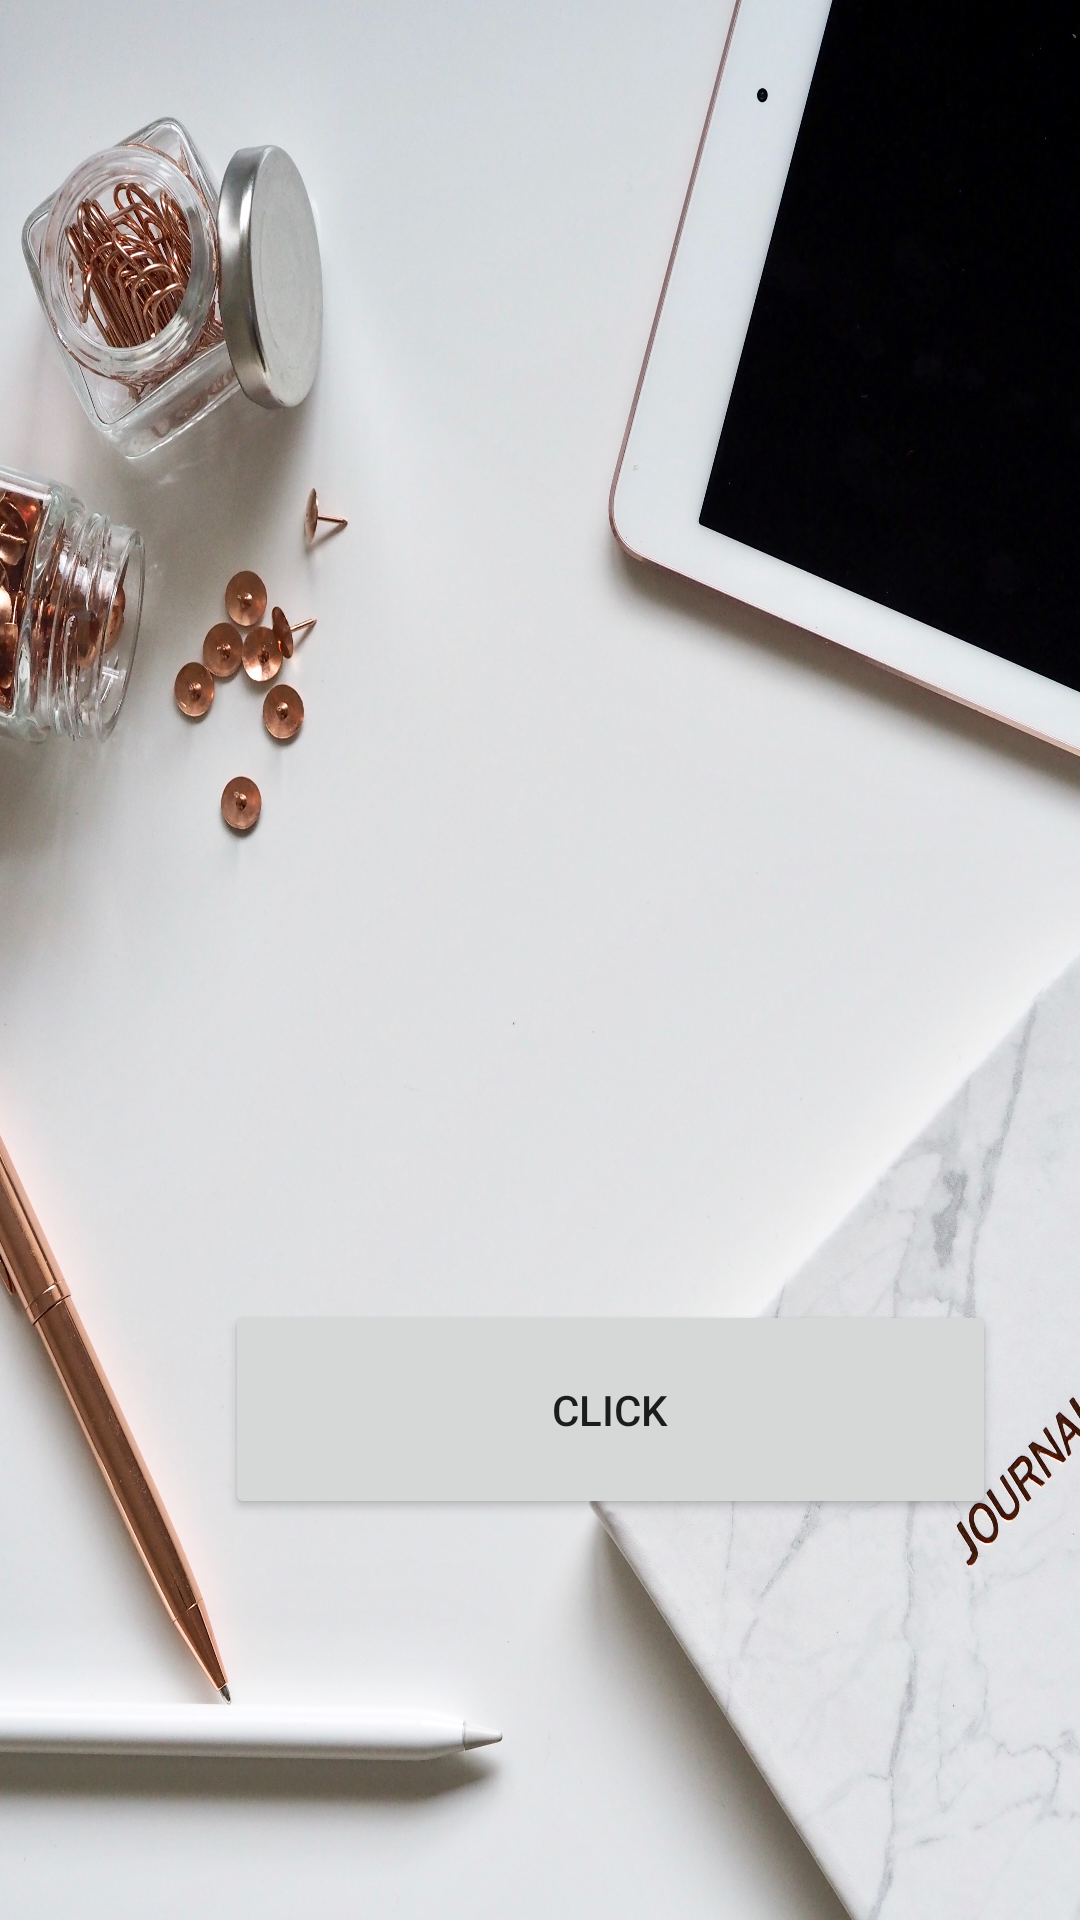

Produce the Android XML layout that renders to this screen, including the resource entries it uses.
<!-- AndroidManifest.xml: application theme Theme.DemoKotlin -->
<!-- res/layout/activity_main.xml -->
<?xml version="1.0" encoding="utf-8"?>
<androidx.constraintlayout.widget.ConstraintLayout xmlns:android="http://schemas.android.com/apk/res/android"
    xmlns:app="http://schemas.android.com/apk/res-auto"
    xmlns:tools="http://schemas.android.com/tools"
    android:layout_width="match_parent"
    android:layout_height="match_parent"
    android:layout_gravity="center"
    tools:context=".activity.MainActivity"
    android:background="@drawable/light_theme">

    <LinearLayout
        android:layout_width="match_parent"
        android:layout_height="match_parent">

        <Button
            android:layout_marginTop="150dp"
            android:id="@+id/b_click"
            android:layout_width="257dp"
            android:layout_height="73dp"
            android:layout_gravity="center"
            android:layout_marginLeft="75dp"
            android:text="Click"
            tools:layout_editor_absoluteX="77dp"
            tools:layout_editor_absoluteY="435dp" />

    </LinearLayout>

</androidx.constraintlayout.widget.ConstraintLayout>
<!-- resources referenced by this layout -->
<resources>
  <!-- drawable light_theme: jpg bitmap (drawable, 1016878 bytes) -->
  <style name="Theme.DemoKotlin" parent="Theme.MaterialComponents.DayNight.DarkActionBar">
          
          <item name="colorPrimary">@color/purple_500</item>
          <item name="colorPrimaryVariant">@color/purple_700</item>
          <item name="colorOnPrimary">@color/white</item>
          
          <item name="colorSecondary">@color/teal_200</item>
          <item name="colorSecondaryVariant">@color/teal_700</item>
          <item name="colorOnSecondary">@color/black</item>
          
          <item name="android:statusBarColor" tools:targetApi="l">?attr/colorPrimaryVariant</item>
          
      </style>
  <!-- not gathered from this repository: default colours our renderer supplied (Android Studio template values) -->
  <color name="purple_500">#FF6200EE</color>
  <color name="purple_700">#FF3700B3</color>
  <color name="teal_200">#FF03DAC5</color>
  <color name="teal_700">#FF018786</color>
  <color name="black">#FF000000</color>
  <color name="white">#FFFFFFFF</color>
</resources>
